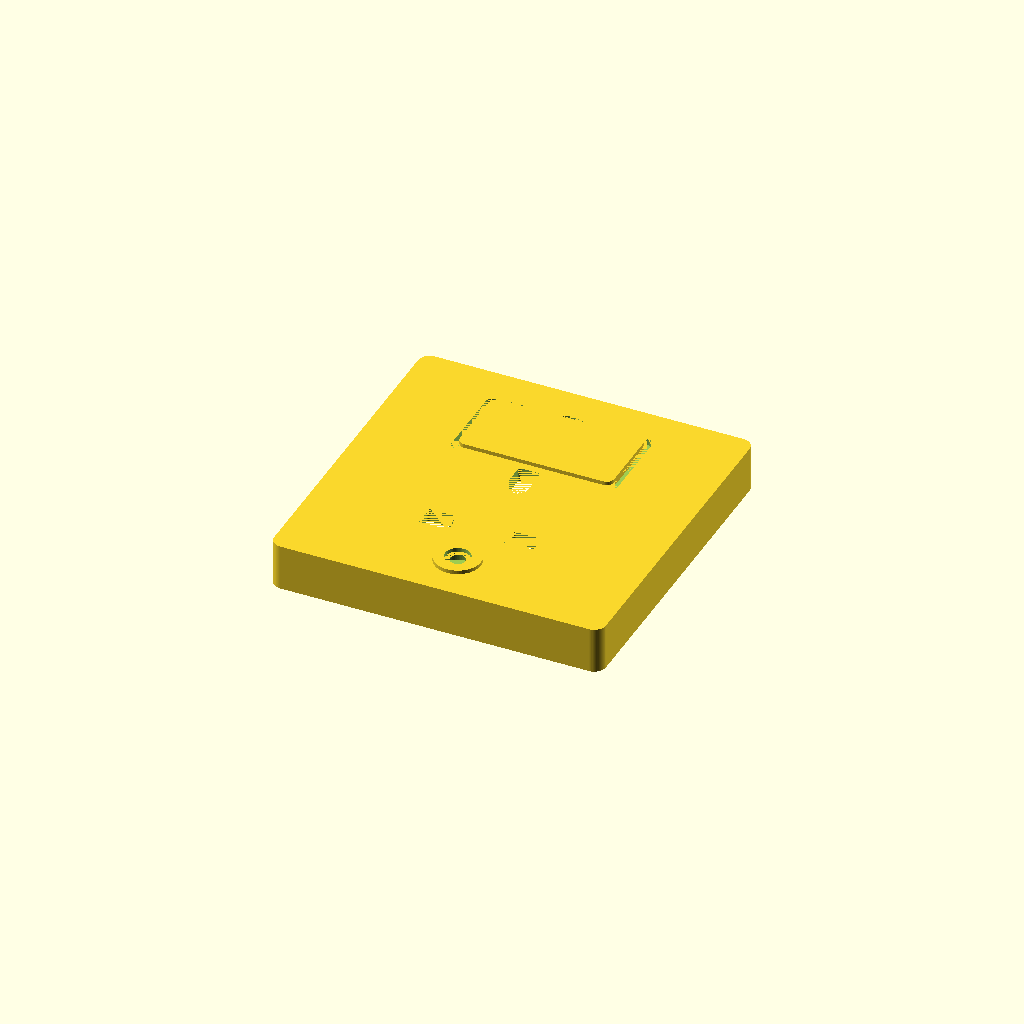
Cell 1 — every parameter at its default value.
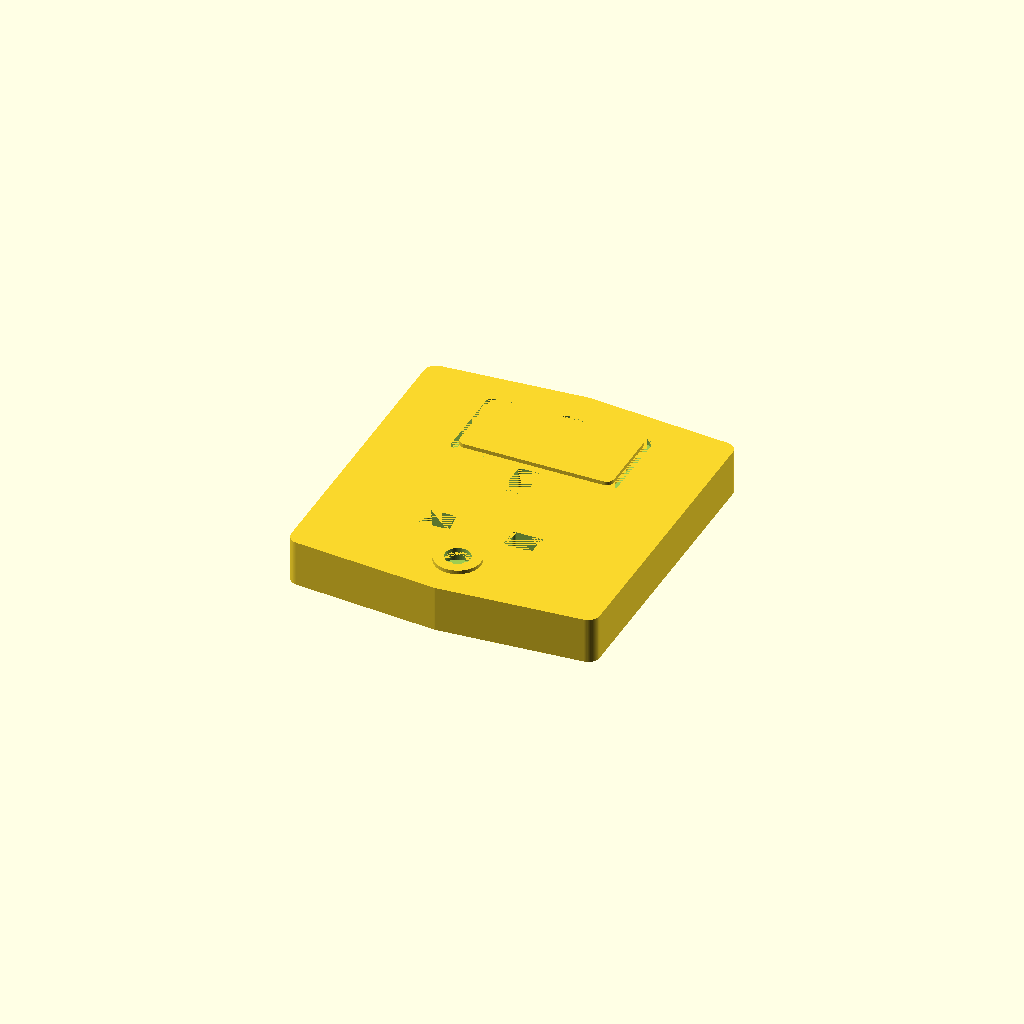
Cell 2 — faceplate_width_mm set to 1, the other parameters unchanged.
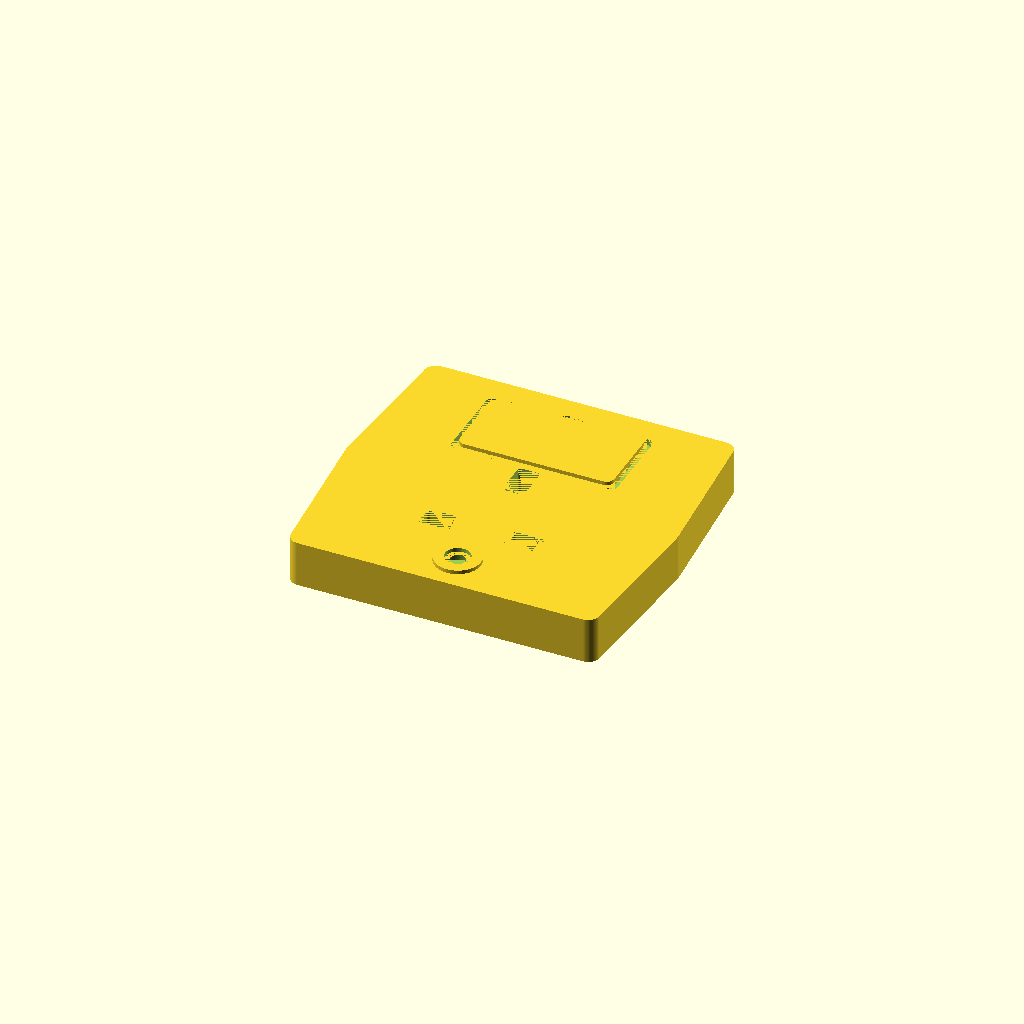
Cell 3 — faceplate_height_mm set to 1, the other parameters unchanged.
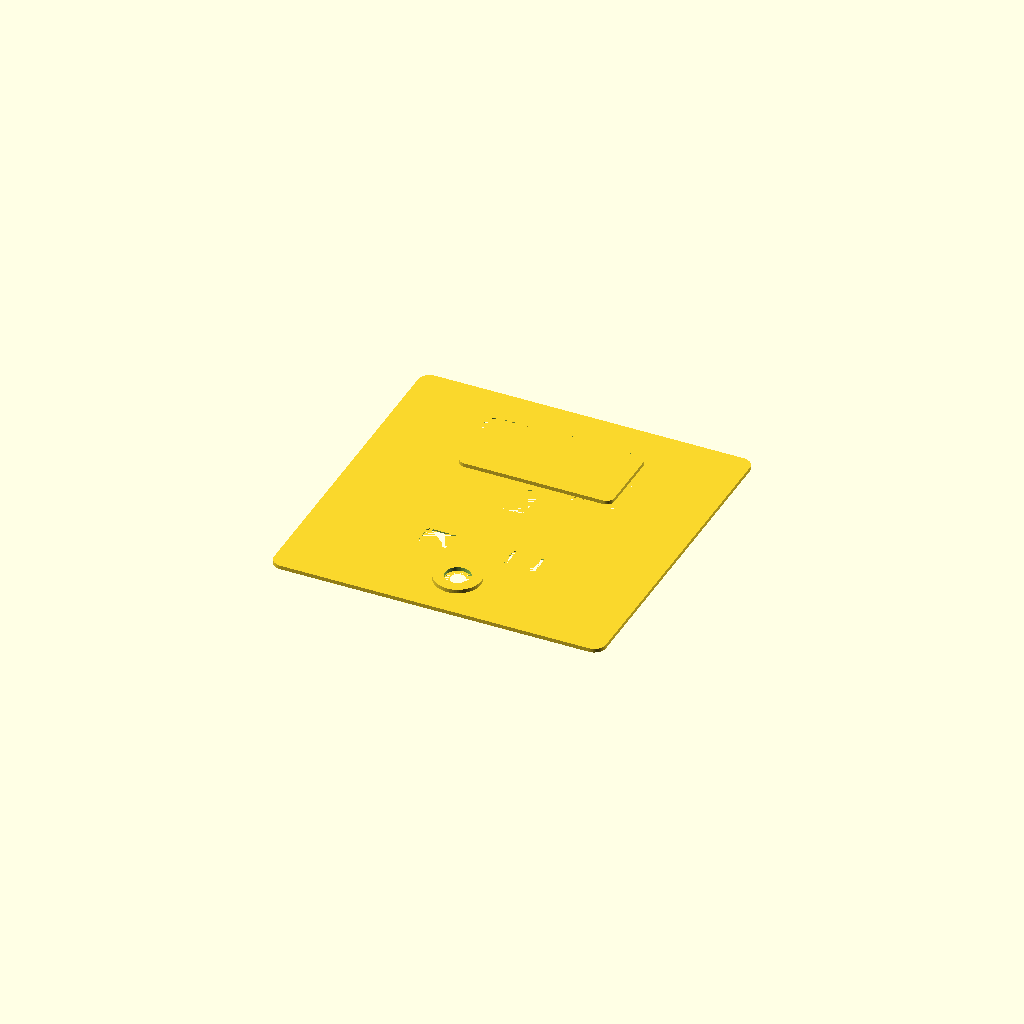
Cell 4 — overall_depth_mm set to 1, the other parameters unchanged.
All cells are drawn from one camera (rotation 55°, 0°, 25°, orthographic, colour scheme Cornfield), so only the parameter changes between them.
OpenSCAD source file results/craft/scad/mains_socket__MKLOGIC.scad:
$fn = 64;

// Parameters
faceplate_width_mm = 86; //[60:172:1]
faceplate_height_mm = 86; //[60:172:1]
overall_depth_mm = 12; //[6:24:1]
faceplate_thickness_mm = 3; //[2:6:1]
top_taper_width_mm = 80; //[50:160:1]
top_taper_height_mm = 80; //[50:160:1]
pin_hole_clearance_mm = 0.6; //[0.2:1.5:0.1]
pin_aperture_depth_mm = 8; //[4:16:1]
mounting_screw_hole_spacing_mm = 60.3; //[45:120:0.1]
mounting_hole_diameter_mm = 3.8; //[2.5:6:0.1]
counterbore_diameter_mm = 8.5; //[6:14:0.1]
counterbore_depth_mm = 2; //[1:5:0.1]
rear_cavity_wall_mm = 2; //[1:5:0.1]
rear_cavity_depth_mm = 8; //[4:20:1]
rear_cavity_corner_radius_mm = 6; //[2:15:0.5]
socket_offset_x_mm = 0; //[-10:10:0.1]
socket_offset_y_mm = -6; //[-20:20:0.1]
bs1363_live_neutral_x_mm = 11.1; //[9:14:0.1]
bs1363_ln_y_mm = -11.1; //[-14:-9:0.1]
bs1363_earth_y_mm = 11.1; //[9:14:0.1]
ln_hole_width_mm = 7; //[5:10:0.1]
ln_hole_height_mm = 4.5; //[3:7:0.1]
earth_hole_width_mm = 4.5; //[3:7:0.1]
earth_hole_height_mm = 8.5; //[6:12:0.1]
switch_offset_x_mm = 0; //[-15:15:0.1]
switch_offset_y_mm = 22; //[5:35:0.1]
switch_body_width_mm = 40; //[25:70:0.5]
switch_body_height_mm = 20; //[12:35:0.5]
switch_body_thickness_mm = 2; //[1:5:0.1]
switch_recess_depth_mm = 0.8; //[0:2:0.1]
switch_recess_margin_mm = 1.5; //[0.5:4:0.1]
overlap_mm = 1; //[0.5:2:0.1]

// NEW: screw/fastener ring parameters (front-visible, physically attached)
screw_ring_outer_d_mm = 12;   //[8:20:0.1]
screw_ring_inner_d_mm = 6.5;  //[4:12:0.1]
screw_ring_height_mm  = 1.6;  //[0.8:4:0.1]
screw_ring_offset_x_mm = 0;
screw_ring_offset_y_mm = -mounting_screw_hole_spacing_mm/2; // bottom screw position

// Helpers
module rounded_rect_prism(size=[10,10,2], r=2, center=true) {
  x = size[0]; y = size[1]; z = size[2];
  r2 = min(r, min(x,y)/2 - 0.01);
  linear_extrude(height=z, center=center)
    offset(r=r2)
      square([x-2*r2, y-2*r2], center=true);
}

module faceplate_solid() {
  // Slightly domed/tapered faceplate using hull between two rectangles
  hull() {
    translate([0,0,0])
      rounded_rect_prism([faceplate_width_mm, faceplate_height_mm, overall_depth_mm], r=3, center=true);
    translate([0,0,0])
      rounded_rect_prism([top_taper_width_mm, top_taper_height_mm, overall_depth_mm], r=3, center=true);
  }
}

module rear_cavity_cut() {
  cavity_w = faceplate_width_mm - 2*rear_cavity_wall_mm;
  cavity_h = faceplate_height_mm - 2*rear_cavity_wall_mm;

  cavity_depth = min(rear_cavity_depth_mm, max(0.1, overall_depth_mm - faceplate_thickness_mm));
  zc = -overall_depth_mm/2 + cavity_depth/2;

  translate([0,0,zc])
    rounded_rect_prism([cavity_w, cavity_h, cavity_depth + overlap_mm], r=rear_cavity_corner_radius_mm, center=true);
}

module bs1363_pin_apertures_cut() {
  hole_zc = overall_depth_mm/2 - (pin_aperture_depth_mm + overlap_mm)/2;

  for (sx = [-1, 1]) {
    translate([socket_offset_x_mm + sx*bs1363_live_neutral_x_mm,
               socket_offset_y_mm + bs1363_ln_y_mm,
               hole_zc])
      rounded_rect_prism(
        [ln_hole_width_mm + 2*pin_hole_clearance_mm,
         ln_hole_height_mm + 2*pin_hole_clearance_mm,
         pin_aperture_depth_mm + overlap_mm],
        r=0.8,
        center=true
      );
  }

  translate([socket_offset_x_mm,
             socket_offset_y_mm + bs1363_earth_y_mm,
             hole_zc])
    rounded_rect_prism(
      [earth_hole_width_mm + 2*pin_hole_clearance_mm,
       earth_hole_height_mm + 2*pin_hole_clearance_mm,
       pin_aperture_depth_mm + overlap_mm],
      r=0.8,
      center=true
    );
}

module mounting_holes_cut() {
  for (sy = [-1, 1]) {
    translate([0, sy*mounting_screw_hole_spacing_mm/2, 0])
      cylinder(r=mounting_hole_diameter_mm/2, h=overall_depth_mm + 2*overlap_mm, center=true);

    translate([0, sy*mounting_screw_hole_spacing_mm/2,
               overall_depth_mm/2 - (counterbore_depth_mm + overlap_mm)/2])
      cylinder(r=counterbore_diameter_mm/2, h=counterbore_depth_mm + overlap_mm, center=true);
  }
}

module switch_recess_cut() {
  zc = overall_depth_mm/2 - (switch_recess_depth_mm + overlap_mm)/2;
  translate([switch_offset_x_mm, switch_offset_y_mm, zc])
    rounded_rect_prism(
      [switch_body_width_mm + 2*switch_recess_margin_mm,
       switch_body_height_mm + 2*switch_recess_margin_mm,
       switch_recess_depth_mm + overlap_mm],
      r=2,
      center=true
    );
}

module switch_rocker_solid() {
  // Ensure rocker is NOT floating:
  // Place it so its bottom face penetrates into the faceplate by overlap_mm.
  // Faceplate front surface is at +overall_depth_mm/2.
  zc = overall_depth_mm/2 - switch_body_thickness_mm/2 + overlap_mm;

  translate([switch_offset_x_mm, switch_offset_y_mm, zc])
    rounded_rect_prism(
      [switch_body_width_mm, switch_body_height_mm, switch_body_thickness_mm],
      r=2,
      center=true
    );
}

module screw_fastener_ring_solid() {
  // Create a visible ring around the bottom mounting screw and attach it by overlap.
  // Ring sits on the front face and penetrates into the plate by overlap_mm.
  zc = overall_depth_mm/2 - screw_ring_height_mm/2 + overlap_mm;

  translate([screw_ring_offset_x_mm, screw_ring_offset_y_mm, zc])
    difference() {
      cylinder(d=screw_ring_outer_d_mm, h=screw_ring_height_mm, center=true);
      cylinder(d=screw_ring_inner_d_mm, h=screw_ring_height_mm + 2*overlap_mm, center=true);
    }
}

// Assembly: ONE connected solid
module assembly() {
  union() {
    difference() {
      faceplate_solid();

      rear_cavity_cut();
      bs1363_pin_apertures_cut();
      mounting_holes_cut();
      switch_recess_cut();
    }

    // Add switch rocker as part of same solid (now guaranteed to intersect the faceplate)
    switch_rocker_solid();

    // Add screw/fastener ring as part of same solid (now guaranteed to intersect the faceplate)
    screw_fastener_ring_solid();
  }
}

assembly();
Parameter table extracted from the source (name, type, default, range or options):
faceplate_width_mm: number, default 86, range 1 to 60, step 172
faceplate_height_mm: number, default 86, range 1 to 60, step 172
overall_depth_mm: number, default 12, range 1 to 6, step 24
faceplate_thickness_mm: number, default 3, range 1 to 2, step 6
top_taper_width_mm: number, default 80, range 1 to 50, step 160
top_taper_height_mm: number, default 80, range 1 to 50, step 160
pin_hole_clearance_mm: number, default 0.6, range 0.1 to 0.2, step 1.5
pin_aperture_depth_mm: number, default 8, range 1 to 4, step 16
mounting_screw_hole_spacing_mm: number, default 60.3, range 0.1 to 45, step 120
mounting_hole_diameter_mm: number, default 3.8, range 0.1 to 2.5, step 6
counterbore_diameter_mm: number, default 8.5, range 0.1 to 6, step 14
counterbore_depth_mm: number, default 2, range 0.1 to 1, step 5
rear_cavity_wall_mm: number, default 2, range 0.1 to 1, step 5
rear_cavity_depth_mm: number, default 8, range 1 to 4, step 20
rear_cavity_corner_radius_mm: number, default 6, range 0.5 to 2, step 15
socket_offset_x_mm: number, default 0, range -10 to 0.1, step 10
socket_offset_y_mm: number, default -6, range -20 to 0.1, step 20
bs1363_live_neutral_x_mm: number, default 11.1, range 0.1 to 9, step 14
bs1363_ln_y_mm: number, default -11.1, range -14 to 0.1
bs1363_earth_y_mm: number, default 11.1, range 0.1 to 9, step 14
ln_hole_width_mm: number, default 7, range 0.1 to 5, step 10
ln_hole_height_mm: number, default 4.5, range 0.1 to 3, step 7
earth_hole_width_mm: number, default 4.5, range 0.1 to 3, step 7
earth_hole_height_mm: number, default 8.5, range 0.1 to 6, step 12
switch_offset_x_mm: number, default 0, range -15 to 0.1, step 15
switch_offset_y_mm: number, default 22, range 0.1 to 5, step 35
switch_body_width_mm: number, default 40, range 0.5 to 25, step 70
switch_body_height_mm: number, default 20, range 0.5 to 12, step 35
switch_body_thickness_mm: number, default 2, range 0.1 to 1, step 5
switch_recess_depth_mm: number, default 0.8, range 0 to 0.1, step 2
switch_recess_margin_mm: number, default 1.5, range 0.1 to 0.5, step 4
overlap_mm: number, default 1, range 0.1 to 0.5, step 2
screw_ring_outer_d_mm: number, default 12, range 0.1 to 8, step 20
screw_ring_inner_d_mm: number, default 6.5, range 0.1 to 4, step 12
screw_ring_height_mm: number, default 1.6, range 0.1 to 0.8, step 4
screw_ring_offset_x_mm: number, default 0
